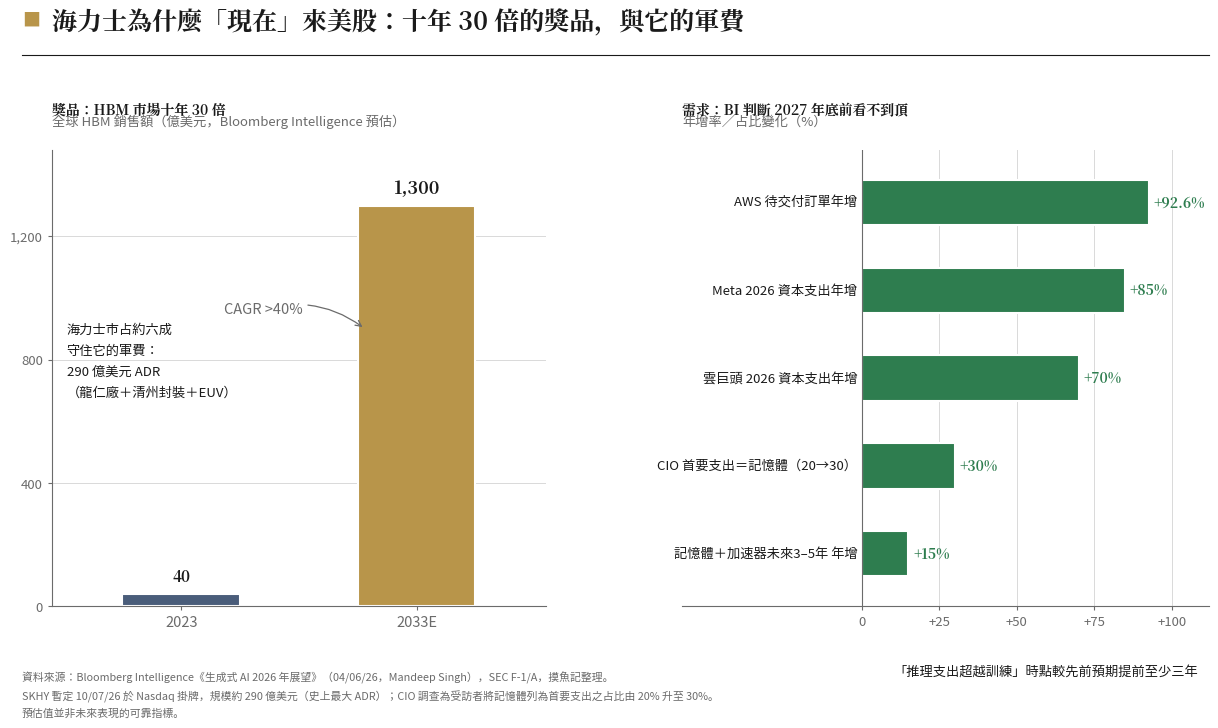

Reproduce this figure in Python. (Note: this script raises an exception after producing the figure.)
"""
摸魚記 W7 v2 圖：HBM 十年 30 倍 ＋ 錢從哪來（JPM Daily Guide 版型）
左欄：HBM 市場 2023 40億 → 2033 1,300億（BI）
右欄：需求側證據橫條（雲巨頭 capex / CIO 優先級 / AWS 訂單 / Meta capex）
"""
import matplotlib
matplotlib.use('Agg')
import matplotlib.pyplot as plt
import matplotlib.font_manager as fm
import numpy as np

SANS = '/usr/share/fonts/opentype/noto/NotoSansCJK-Regular.ttc'
SERIF_B = '/usr/share/fonts/opentype/noto/NotoSerifCJK-Bold.ttc'
for p in (SANS, SERIF_B):
    fm.fontManager.addfont(p)
sans = fm.FontProperties(fname=SANS)
serif_b = fm.FontProperties(fname=SERIF_B)
matplotlib.rcParams['font.family'] = sans.get_name()
matplotlib.rcParams['axes.unicode_minus'] = False

BG    = "#ffffff"
INK   = "#1a1a1a"
GREY  = "#6b6b6b"
LGRID = "#d9d9d9"
GOLD  = "#b8954a"
SLATE = "#4a5d7a"
GREEN = "#2e7d4f"

fig = plt.figure(figsize=(13, 7.6), facecolor=BG)

fig.text(0.052, 0.935, "■", color=GOLD, fontsize=13)
fig.text(0.075, 0.928, "海力士為什麼「現在」來美股：十年 30 倍的獎品，與它的軍費",
         color=INK, fontsize=18, fontproperties=serif_b)
fig.lines.append(plt.Line2D([0.052, 0.965], [0.895, 0.895],
                             transform=fig.transFigure, color=INK, lw=0.8))

# ══ 左欄：HBM 市場 2023 → 2033 ══
axL = fig.add_axes([0.075, 0.17, 0.38, 0.60])
axL.set_facecolor(BG)
axL.set_title("獎品：HBM 市場十年 30 倍", loc='left', color=INK,
              fontsize=12.5, fontproperties=serif_b, pad=26)
axL.text(0, 1.055, "全球 HBM 銷售額（億美元，Bloomberg Intelligence 預估）",
         transform=axL.transAxes, color=GREY, fontsize=9.5)

xs = [0, 1]
vals = [40, 1300]
bars = axL.bar(xs, vals, width=0.5, color=[SLATE, GOLD], edgecolor=BG, linewidth=1.5)
axL.text(0, 40 + 40, "40", ha='center', color=INK, fontsize=11, fontproperties=serif_b)
axL.text(1, 1300 + 40, "1,300", ha='center', color=INK, fontsize=13, fontproperties=serif_b)

axL.annotate("CAGR >40%", xy=(0.78, 900), xytext=(0.18, 950),
             color=GREY, fontsize=10.5, style='italic',
             arrowprops=dict(arrowstyle='->', color=GREY, lw=0.9,
                             connectionstyle="arc3,rad=-0.25"))

axL.set_xlim(-0.55, 1.55)
axL.set_ylim(0, 1480)
axL.set_xticks(xs)
axL.set_xticklabels(['2023', '2033E'], color=GREY, fontsize=10.5)
axL.set_yticks([0, 400, 800, 1200])
axL.set_yticklabels(['0', '400', '800', '1,200'], color=GREY, fontsize=9.5)
axL.yaxis.grid(True, color=LGRID, lw=0.7)
axL.set_axisbelow(True)
for s in ('top', 'right'):
    axL.spines[s].set_visible(False)
for s in ('left', 'bottom'):
    axL.spines[s].set_color(GREY)
    axL.spines[s].set_linewidth(0.8)
axL.tick_params(colors=GREY, length=3)

axL.text(0.03, 0.62, "海力士市占約六成\n守住它的軍費：\n290 億美元 ADR\n（龍仁廠＋清州封裝＋EUV）",
         transform=axL.transAxes, color=INK, fontsize=9.5, linespacing=1.8, va='top')

# ══ 右欄：需求側證據 ══
axR = fig.add_axes([0.56, 0.17, 0.405, 0.60])
axR.set_facecolor(BG)
axR.set_title("需求：BI 判斷 2027 年底前看不到頂", loc='left', color=INK,
              fontsize=12.5, fontproperties=serif_b, pad=26)
axR.text(0, 1.055, "年增率／占比變化（%）", transform=axR.transAxes,
         color=GREY, fontsize=9.5)

items = [
    ("AWS 待交付訂單年增",            92.6),
    ("Meta 2026 資本支出年增",        85.0),
    ("雲巨頭 2026 資本支出年增",      70.0),
    ("CIO 首要支出＝記憶體（20→30）", 30.0),
    ("記憶體＋加速器未來3–5年 年增",  15.0),
]
yb = np.arange(len(items))[::-1]
vv = [v for _, v in items]

axR.barh(yb, vv, height=0.52, color=GREEN, edgecolor=BG, linewidth=1.5)
for yi, (name, v) in zip(yb, items):
    axR.text(-1.5, yi, name, ha='right', va='center', color=INK, fontsize=9.5)
    axR.text(v + 1.5, yi, f"+{v:g}%", ha='left', va='center',
             color=GREEN, fontsize=10, fontproperties=serif_b)

axR.axvline(0, color=GREY, lw=0.8)
axR.set_xlim(-58, 112)
axR.set_ylim(-0.6, len(items) - 0.4)
axR.set_yticks([])
axR.set_xticks([0, 25, 50, 75, 100])
axR.set_xticklabels(['0', '+25', '+50', '+75', '+100'], color=GREY, fontsize=9.5)
axR.xaxis.grid(True, color=LGRID, lw=0.7)
axR.set_axisbelow(True)
for s in ('top', 'right', 'left'):
    axR.spines[s].set_visible(False)
axR.spines['bottom'].set_color(GREY)
axR.spines['bottom'].set_linewidth(0.8)
axR.tick_params(colors=GREY, length=3)

axR.text(0.98, -0.13, "「推理支出超越訓練」時點較先前預期提前至少三年",
         transform=axR.transAxes, ha='right', color=INK, fontsize=9.5, style='italic', va='top')

fig.text(0.052, 0.085,
         "資料來源：Bloomberg Intelligence《生成式 AI 2026 年展望》（04/06/26，Mandeep Singh），SEC F-1/A，摸魚記整理。\n"
         "SKHY 暫定 10/07/26 於 Nasdaq 掛牌，規模約 290 億美元（史上最大 ADR）；CIO 調查為受訪者將記憶體列為首要支出之占比由 20% 升至 30%。\n"
         "預估值並非未來表現的可靠指標。",
         color=GREY, fontsize=7.8, linespacing=1.7, va='top')

out = '/home/user/KIWI/personal/drafts/W7v2-chart-hbm.png'
plt.savefig(out, dpi=170, facecolor=BG)
plt.close()
print(f'Done -> {out}')
